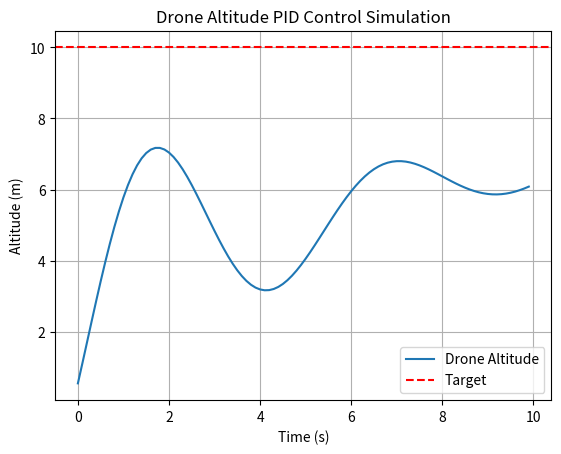

Python code for this plot:
import matplotlib.pyplot as plt
import time

class PIDController:
    def __init__(self, kp, ki, kd):
        self.kp = kp  # Proportional: "How far are we from target?"
        self.ki = ki  # Integral: "How much error has built up?"
        self.kd = kd  # Derivative: "How fast are we moving toward target?"
        self.prev_error = 0
        self.integral = 0

    def calculate(self, setpoint, current_value, dt):
        error = setpoint - current_value
        self.integral += error * dt
        derivative = (error - self.prev_error) / dt
        
        output = (self.kp * error) + (self.ki * self.integral) + (self.kd * derivative)
        self.prev_error = error
        return output

# --- SIMULATION ---
def run_flight_simulation():
    pid = PIDController(kp=1.5, ki=0.1, kd=0.5)
    target_altitude = 10.0  # 10 Meters
    current_altitude = 0.0  # Start on ground
    
    # Physics constants
    gravity = -9.8
    mass = 1.0 # 1kg drone
    dt = 0.1 # 100ms time steps
    velocity = 0
    
    altitudes = []
    times = []

    print(f"Takeoff! Target: {target_altitude}m")
    
    for t in range(100):
        # 1. Calculate Motor Power needed from PID
        thrust = pid.calculate(target_altitude, current_altitude, dt)
        
        # 2. Apply Physics (Acceleration = Force/Mass)
        acceleration = (thrust + (gravity * mass)) / mass
        velocity += acceleration * dt
        current_altitude += velocity * dt
        
        # Keep drone above ground
        if current_altitude < 0:
            current_altitude = 0
            velocity = 0
            
        altitudes.append(current_altitude)
        times.append(t * dt)

    # Plot the results
    plt.plot(times, altitudes, label='Drone Altitude')
    plt.axhline(y=target_altitude, color='r', linestyle='--', label='Target')
    plt.title("Drone Altitude PID Control Simulation")
    plt.xlabel("Time (s)")
    plt.ylabel("Altitude (m)")
    plt.legend()
    plt.grid(True)
    plt.show()

if __name__ == "__main__":
    run_flight_simulation()
